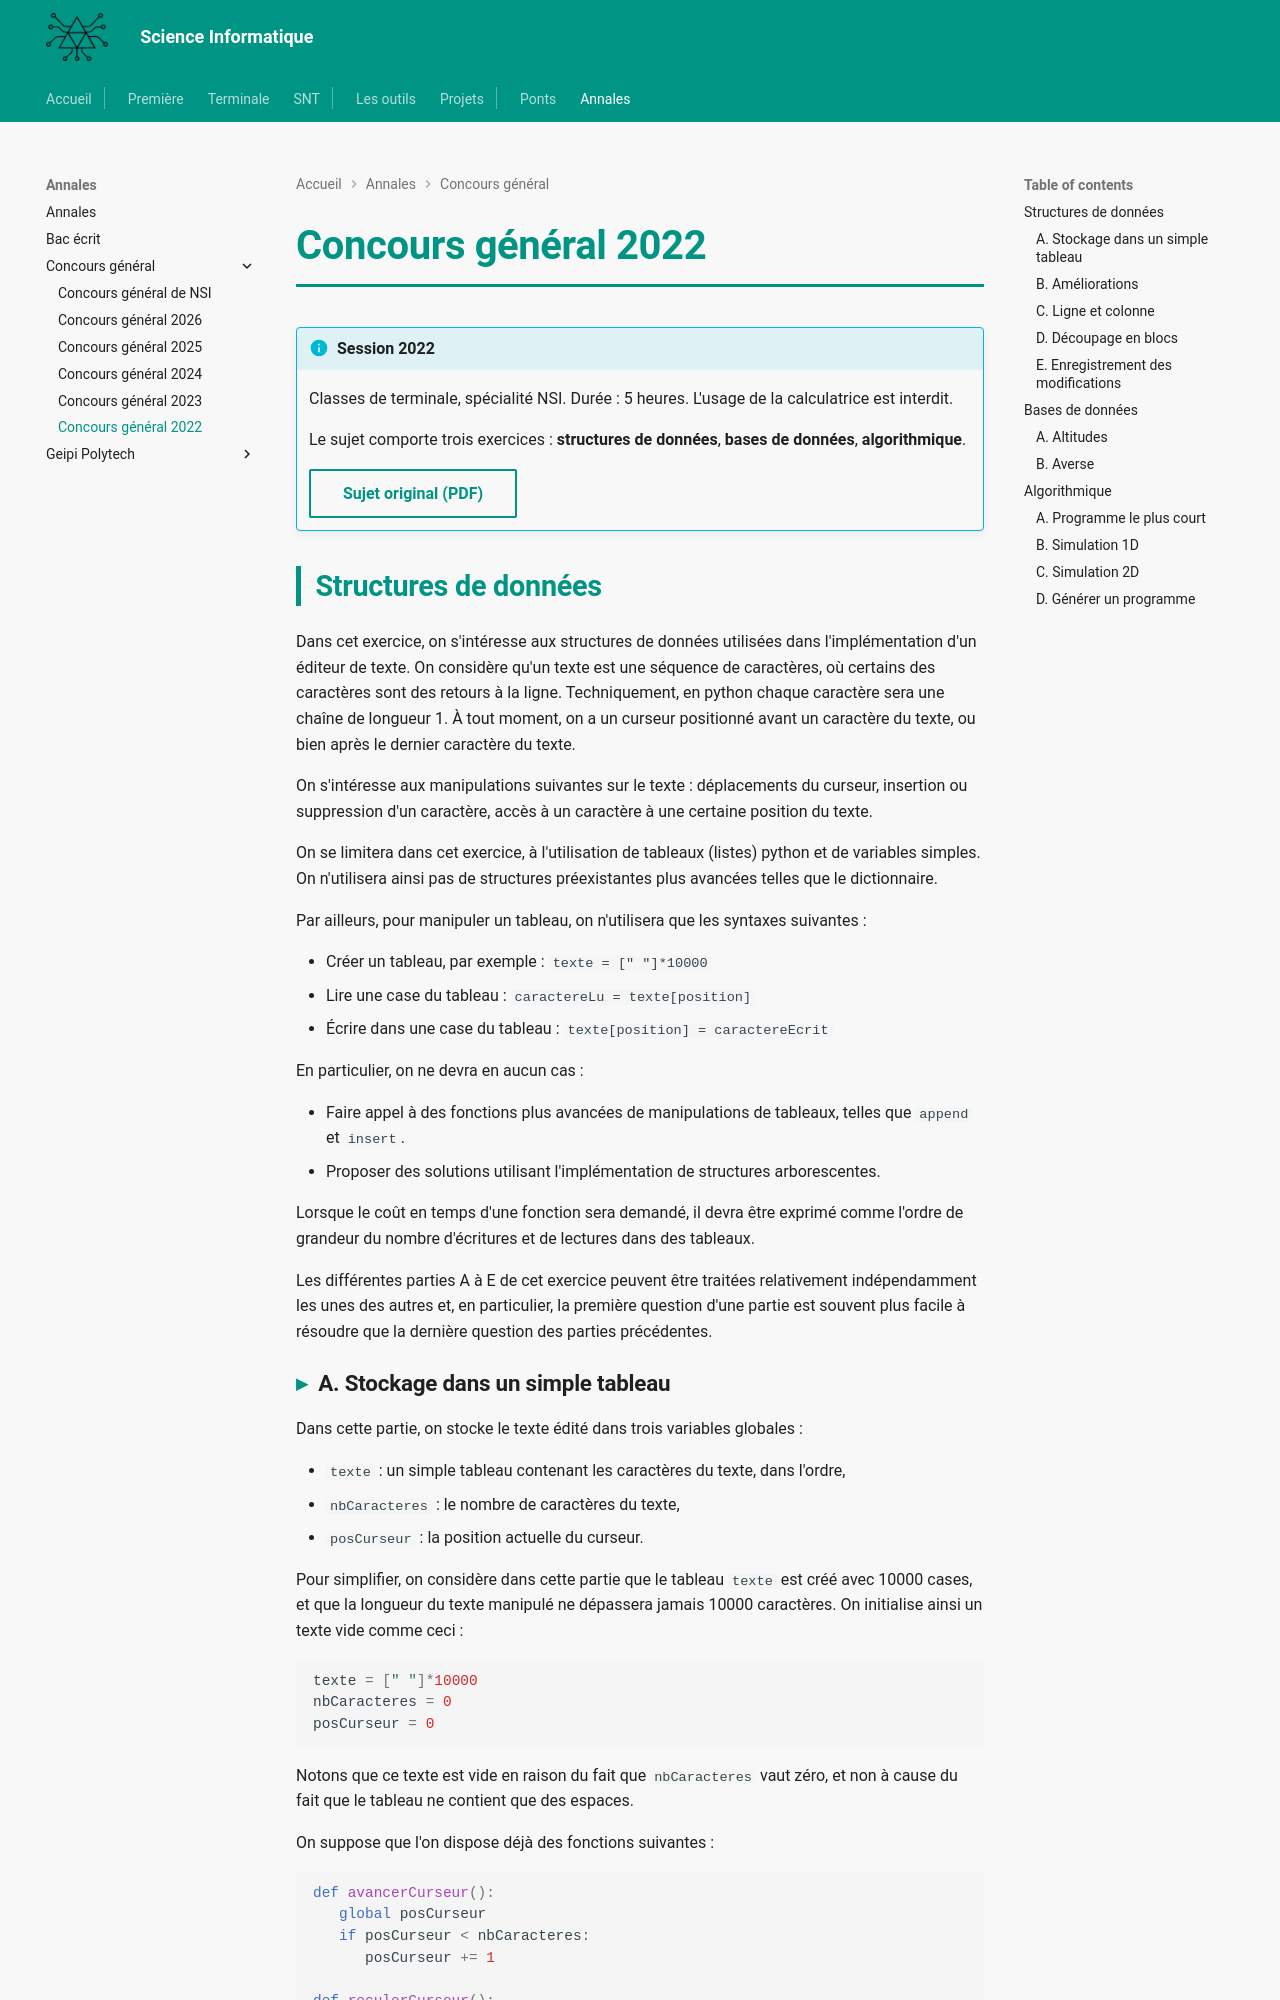

repository: MMarchand-NSI/MMarchand-NSI.github.io · page: annales/concours-general/cg-2022/index.html · generator: mkdocs

# Concours général 2022

!!! info "Session 2022"
    Classes de terminale, spécialité NSI. Durée : 5 heures. L'usage de la calculatrice est interdit.

    Le sujet comporte trois exercices : **structures de données**, **bases de données**, **algorithmique**.

    [Sujet original (PDF)](pdf/cg-nsi-2022.pdf){ .md-button }

## Structures de données

Dans cet exercice, on s'intéresse aux structures de données utilisées dans l'implémentation d'un éditeur de texte. On considère qu'un texte est une séquence de caractères, où certains des caractères sont des retours à la ligne. Techniquement, en python chaque caractère sera une chaîne de longueur 1. À tout moment, on a un curseur positionné avant un caractère du texte, ou bien après le dernier caractère du texte.

On s'intéresse aux manipulations suivantes sur le texte : déplacements du curseur, insertion ou suppression d'un caractère, accès à un caractère à une certaine position du texte.

On se limitera dans cet exercice, à l'utilisation de tableaux (listes) python et de variables simples. On n'utilisera ainsi pas de structures préexistantes plus avancées telles que le dictionnaire.

Par ailleurs, pour manipuler un tableau, on n'utilisera que les syntaxes suivantes :

- Créer un tableau, par exemple : `texte = [" "]*10000`
- Lire une case du tableau : `caractereLu = texte[position]`
- Écrire dans une case du tableau : `texte[position] = caractereEcrit`

En particulier, on ne devra en aucun cas :

- Faire appel à des fonctions plus avancées de manipulations de tableaux, telles que `append` et `insert`.
- Proposer des solutions utilisant l'implémentation de structures arborescentes.

Lorsque le coût en temps d'une fonction sera demandé, il devra être exprimé comme l'ordre de grandeur du nombre d'écritures et de lectures dans des tableaux.

Les différentes parties A à E de cet exercice peuvent être traitées relativement indépendamment les unes des autres et, en particulier, la première question d'une partie est souvent plus facile à résoudre que la dernière question des parties précédentes.
